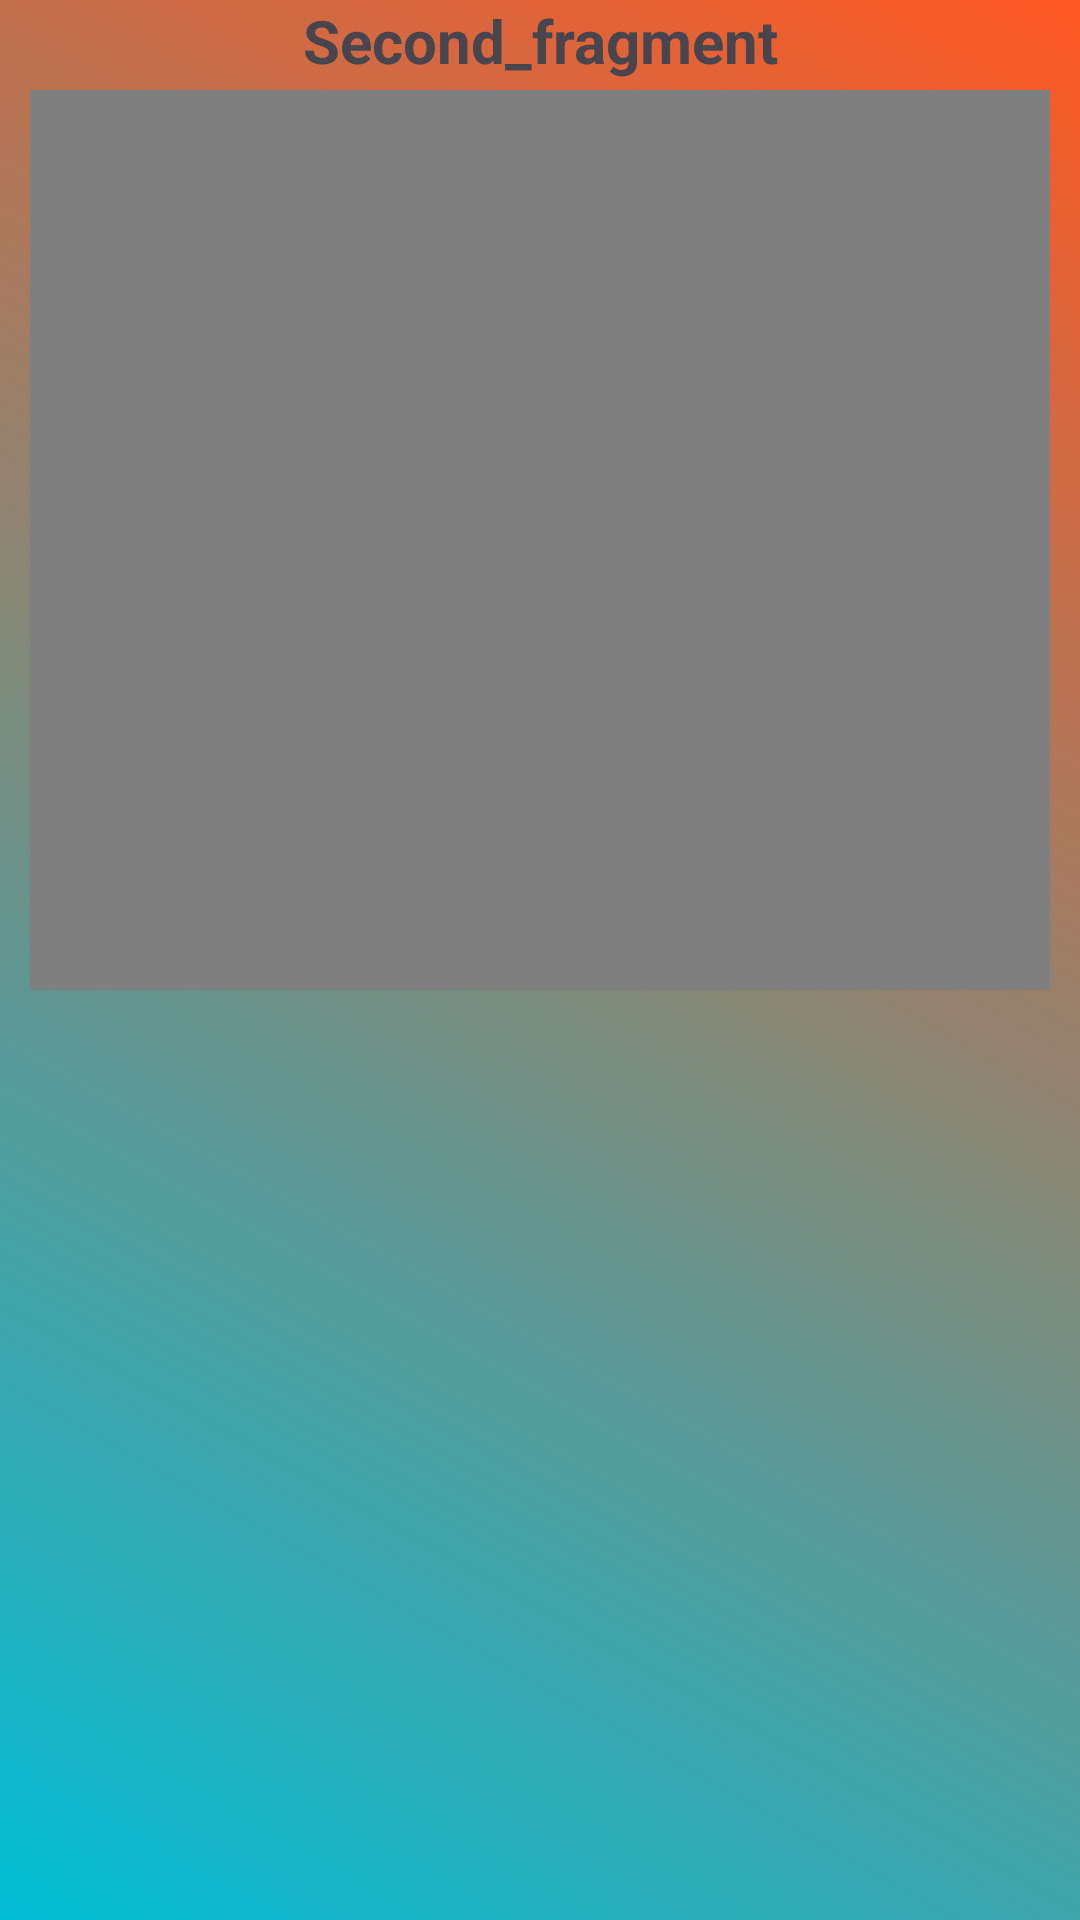

Android layout source for this screen:
<!-- AndroidManifest.xml: application theme Theme.Videoview_in_frag -->
<!-- res/layout/fragment_second.xml -->
<?xml version="1.0" encoding="utf-8"?>
<FrameLayout xmlns:android="http://schemas.android.com/apk/res/android"
    xmlns:tools="http://schemas.android.com/tools"
    android:layout_width="match_parent"
    android:layout_height="match_parent"
    android:background="@drawable/shape"
    tools:context=".secondFragment">

    
    <TextView
        android:layout_width="match_parent"
        android:layout_height="match_parent"
        android:text="Second_fragment"
        android:textSize="20sp"
        android:textStyle="bold"
        android:textAlignment="center"/>
    <VideoView
        android:id="@+id/video2"
        android:layout_width="match_parent"
        android:layout_height="300dp"
        android:layout_marginTop="30dp"
        android:layout_marginHorizontal="10dp"/>


</FrameLayout>
<!-- resources referenced by this layout -->
<resources>
  <!-- drawable shape (drawable) -->
  <?xml version="1.0" encoding="utf-8"?>
  <shape xmlns:android="http://schemas.android.com/apk/res/android">
  <gradient
      android:startColor="#00BCD4"
      android:endColor="#FF5722"
      android:angle="45"/>
  </shape>
  <style name="Theme.Videoview_in_frag" parent="Base.Theme.Videoview_in_frag" />
  <style name="Base.Theme.Videoview_in_frag" parent="Theme.Material3.DayNight.NoActionBar">
          
          
      </style>
</resources>
